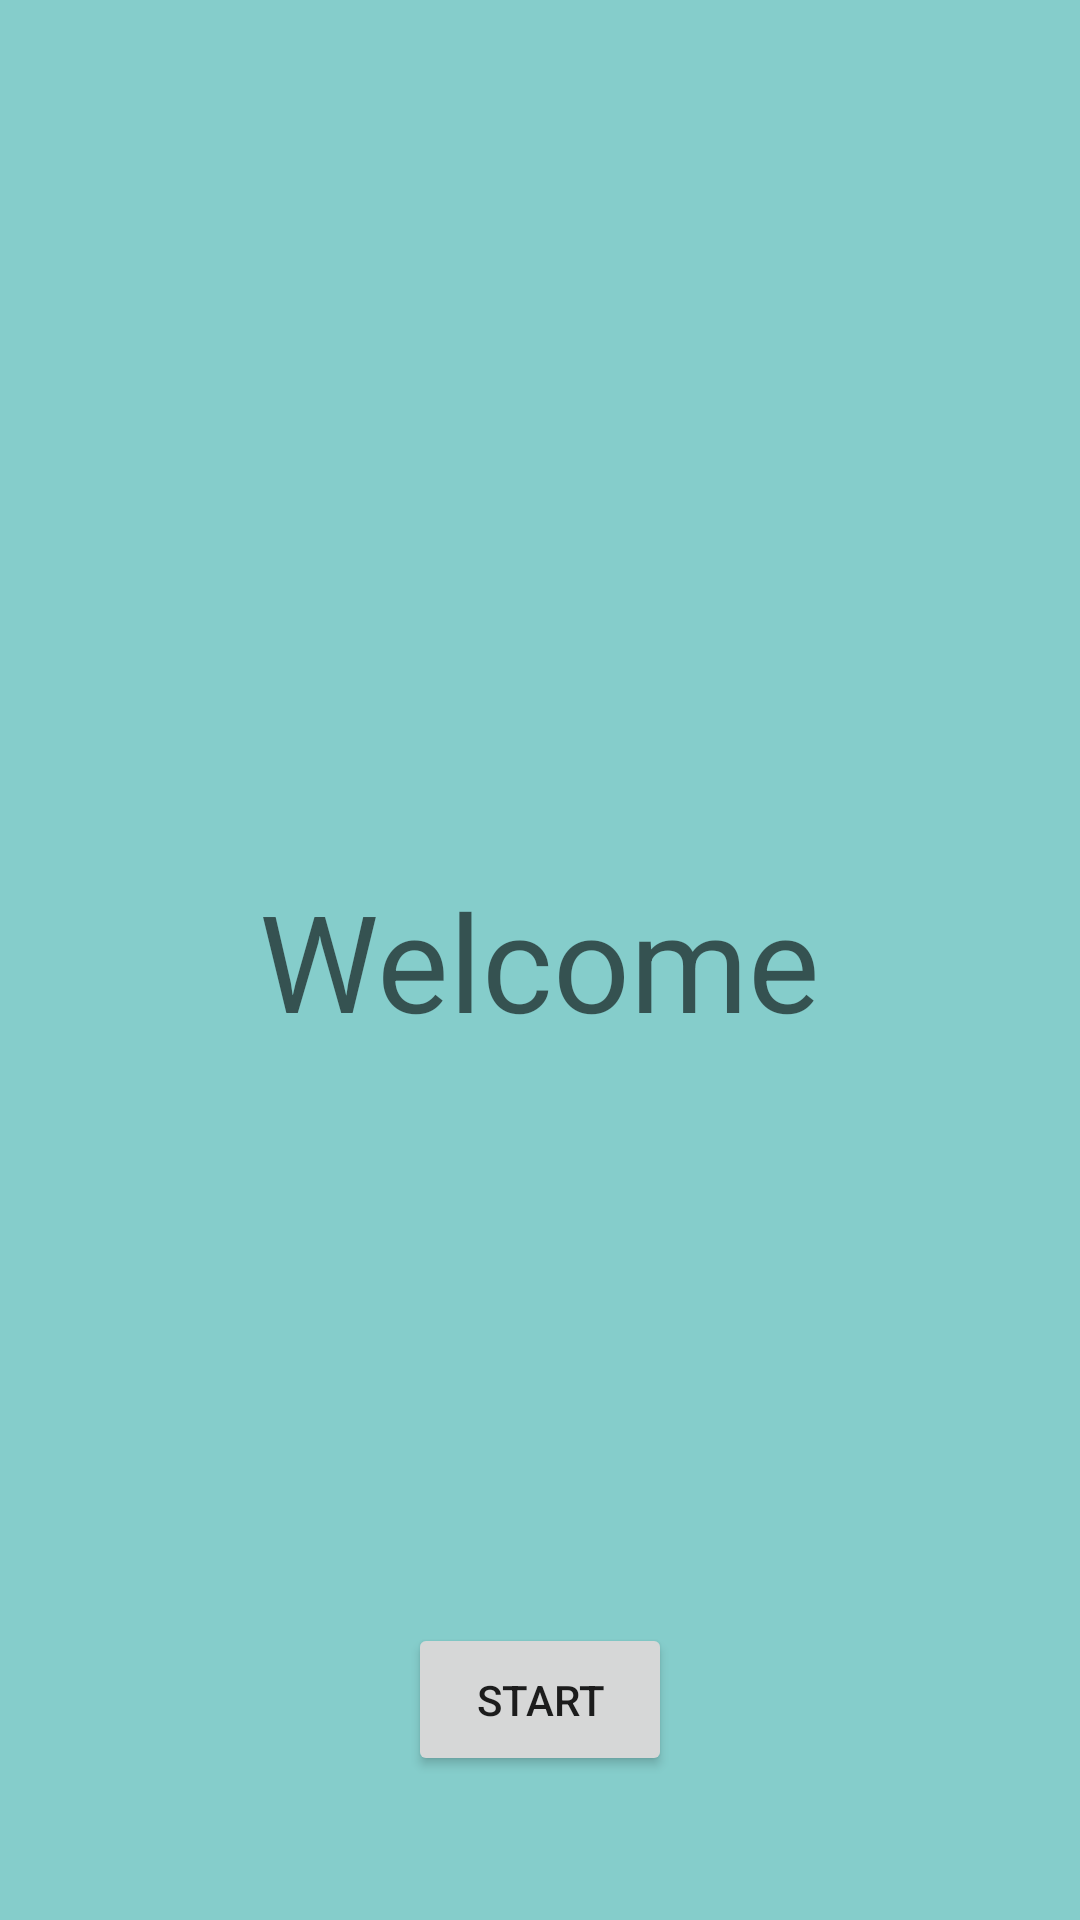

Write the Android layout XML for this screen, with the resource values it uses.
<!-- AndroidManifest.xml: application theme Theme.NavigationComponentGameUI -->
<!-- res/layout/fragment_start_game.xml -->
<?xml version="1.0" encoding="utf-8"?>
<FrameLayout xmlns:android="http://schemas.android.com/apk/res/android"
    xmlns:tools="http://schemas.android.com/tools"
    android:layout_width="match_parent"
    android:layout_height="match_parent"
    android:background="@color/start_game_bg"
    tools:context=".StartGameFragment">

    <TextView
        android:layout_gravity="center"
        android:textAppearance="@style/TextAppearance.AppCompat.Display2"
        android:text="Welcome"
        android:layout_width="wrap_content"
        android:layout_height="wrap_content"/>

    <Button
        android:text="Start"
        android:layout_gravity="center_horizontal|bottom"
        android:id="@+id/btnStartGame"
        android:layout_marginBottom="48dp"
        android:padding="16dp"
        android:layout_width="wrap_content"
        android:layout_height="wrap_content"/>

</FrameLayout>
<!-- resources referenced by this layout -->
<resources>
  <color name="start_game_bg">#85CDCB</color>
  <style name="Theme.NavigationComponentGameUI" parent="Theme.MaterialComponents.DayNight.DarkActionBar">
          
          <item name="colorPrimary">@color/purple_500</item>
          <item name="colorPrimaryVariant">@color/purple_700</item>
          <item name="colorOnPrimary">@color/white</item>
          
          <item name="colorSecondary">@color/teal_200</item>
          <item name="colorSecondaryVariant">@color/teal_700</item>
          <item name="colorOnSecondary">@color/black</item>
          
          <item name="android:statusBarColor" tools:targetApi="l">?attr/colorPrimaryVariant</item>
          
      </style>
  <color name="purple_500">#FF6200EE</color>
  <color name="purple_700">#FF3700B3</color>
  <color name="white">#FFFFFFFF</color>
  <color name="teal_200">#FF03DAC5</color>
  <color name="teal_700">#FF018786</color>
  <color name="black">#FF000000</color>
</resources>
